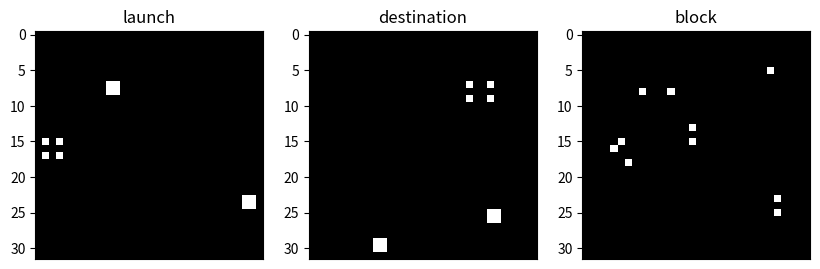

Recreate this plot in Python.
import numpy as np
import random
import matplotlib
matplotlib.use('Agg')
import matplotlib.pyplot as plt

launchingArea = [
    [
        [15, 1],
        [15, 3],
        [17, 1],
        [17, 3],
    ],
    [
        [7, 10],
        [7, 11],
        [8, 10],
        [8, 11],
    ],
    [
        [23, 29],
        [23, 30],
        [24, 29],
        [24, 30],
    ]
]

destinationArea = [
    [
        [29, 9],
        [29, 10],
        [30, 9],
        [30, 10],
    ],
    [
        [7, 22],
        [7, 25],
        [9, 22],
        [9, 25],
    ],
    [
        [25, 25],
        [25, 26],
        [26, 25],
        [26, 26],
    ]
]

blockArea = [
    [15, 5],
    [16, 4],
    [8, 8],
    [8, 12],
    [25, 27],
    [23, 27],
    [15, 15],
    [13, 15],
    [5, 26],
    [18, 6],
]

class Area:
    def __init__(self):
        self.la = np.concatenate(launchingArea, axis=0)
        self.da = np.concatenate(destinationArea, axis=0)
        self.ba = blockArea

    def getLaunchPoint(self, n, low=0, high=1):
        np.random.shuffle(self.la)
        if n == 'random':
            n = int(np.round(np.random.uniform(0, len(self.la))))
        if n == 'all':
            n = len(self.la)
        result = []
        for n in range(n):
            point = random.choice(self.la)
            point = np.append(point, np.random.uniform(low, high))
            result.append(np.round(point, decimals=2))
        return np.array(result)
    
    def getDestination(self, n):
        np.random.shuffle(self.da)
        if n == 'all':
            return self.da
        else:
            point = random.choice(self.da)
            return point[0], point[1]
    
    def getBlockPoint(self, n):
        np.random.shuffle(self.ba)
        if n == 'random':
            n = int(np.round(np.random.uniform(0, len(self.ba))))
        if n == 'all':
            return self.ba
        result = []
        for n in range(n):
            point = random.choice(self.ba)
            result.append(point)
        return np.array(result)
    
    def image(self, size, save=False):
        fig, axs = plt.subplots(1, 3, figsize=(10, 3))
        plt.gray()
        for ax, title, area in zip(axs, ['launch', 'destination', 'block'], [self.la, self.da, self.ba]):
            A = np.zeros((size,size))
            for p in area:
                A[p[0], p[1]] = 1
            ax.imshow(A)
            ax.set_title(title)
            ax.get_xaxis().set_visible(False)
            ax.get_yaxis().set_visible(True)
        if save == True:
            plt.savefig("img/result.png")

a = Area()
# lp = a.getLaunchPoint('random')
# dp = a.getDestination('random')
# bp = a.getBlockPoint('random')

a.image(32)